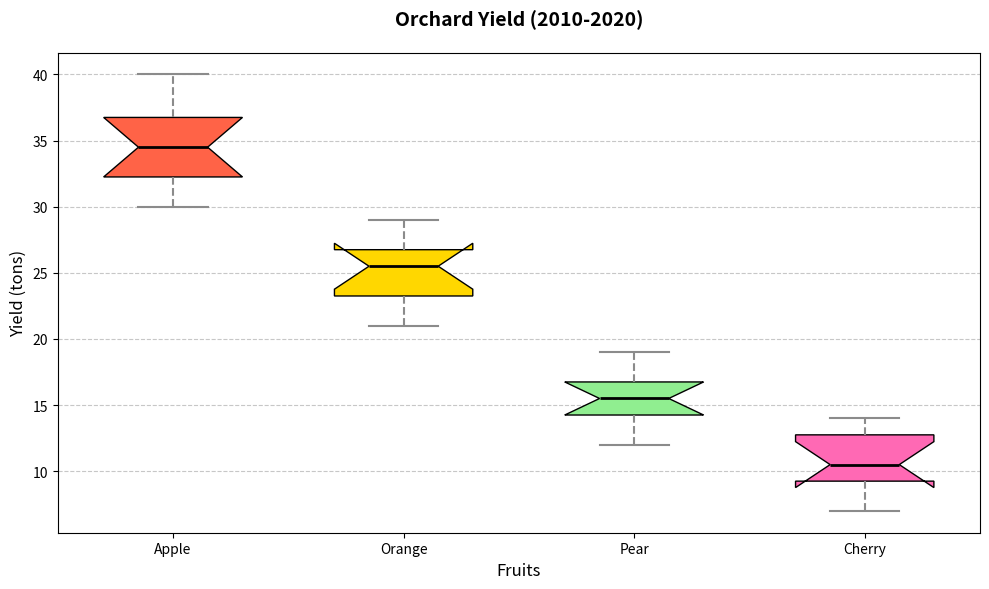

Generate this figure with matplotlib:
import matplotlib.pyplot as plt
import numpy as np

# Annual fruit yields (in tons) from four orchards over 10 years
apple_yield = [30, 35, 40, 32, 33, 36, 38, 37, 34, 31]
orange_yield = [25, 28, 22, 26, 29, 24, 21, 27, 23, 26]
pear_yield = [15, 17, 13, 18, 16, 14, 19, 12, 16, 15]
cherry_yield = [10, 13, 9, 11, 14, 8, 7, 10, 12, 13]

# Data for the box plot
data = [apple_yield, orange_yield, pear_yield, cherry_yield]

# Fruit labels
fruit_labels = ['Apple', 'Orange', 'Pear', 'Cherry']

# Create the figure and axis
fig, ax = plt.subplots(figsize=(10, 6))

# Create the box plot
boxplot = ax.boxplot(data, vert=True, patch_artist=True, labels=fruit_labels, widths=0.6, notch=True)

# Customize colors for each fruit box
colors = ['#FF6347', '#FFD700', '#90EE90', '#FF69B4']
for patch, color in zip(boxplot['boxes'], colors):
    patch.set_facecolor(color)

# Customize whiskers, caps, and medians
for whisker in boxplot['whiskers']:
    whisker.set(color='#8B8B8B', linewidth=1.5, linestyle='--')

for cap in boxplot['caps']:
    cap.set(color='#8B8B8B', linewidth=1.5)

for median in boxplot['medians']:
    median.set(color='black', linewidth=2)

# Title and labels
ax.set_title("Orchard Yield (2010-2020)", fontsize=14, fontweight='bold', pad=20)
ax.set_xlabel('Fruits', fontsize=12)
ax.set_ylabel('Yield (tons)', fontsize=12)

# Add grids
ax.yaxis.grid(True, linestyle='--', alpha=0.7)
ax.set_axisbelow(True)

# Annotations for outliers
for i, line in enumerate(boxplot['fliers']):
    y = line.get_ydata()
    x = line.get_xdata()
    for (xi, yi) in zip(x, y):
        ax.text(xi, yi, f'{yi}', va='bottom', ha='right', fontsize=8, color=colors[i % len(colors)], alpha=0.8)

# Adjust layout
plt.tight_layout()

# Show the chart
plt.show()
